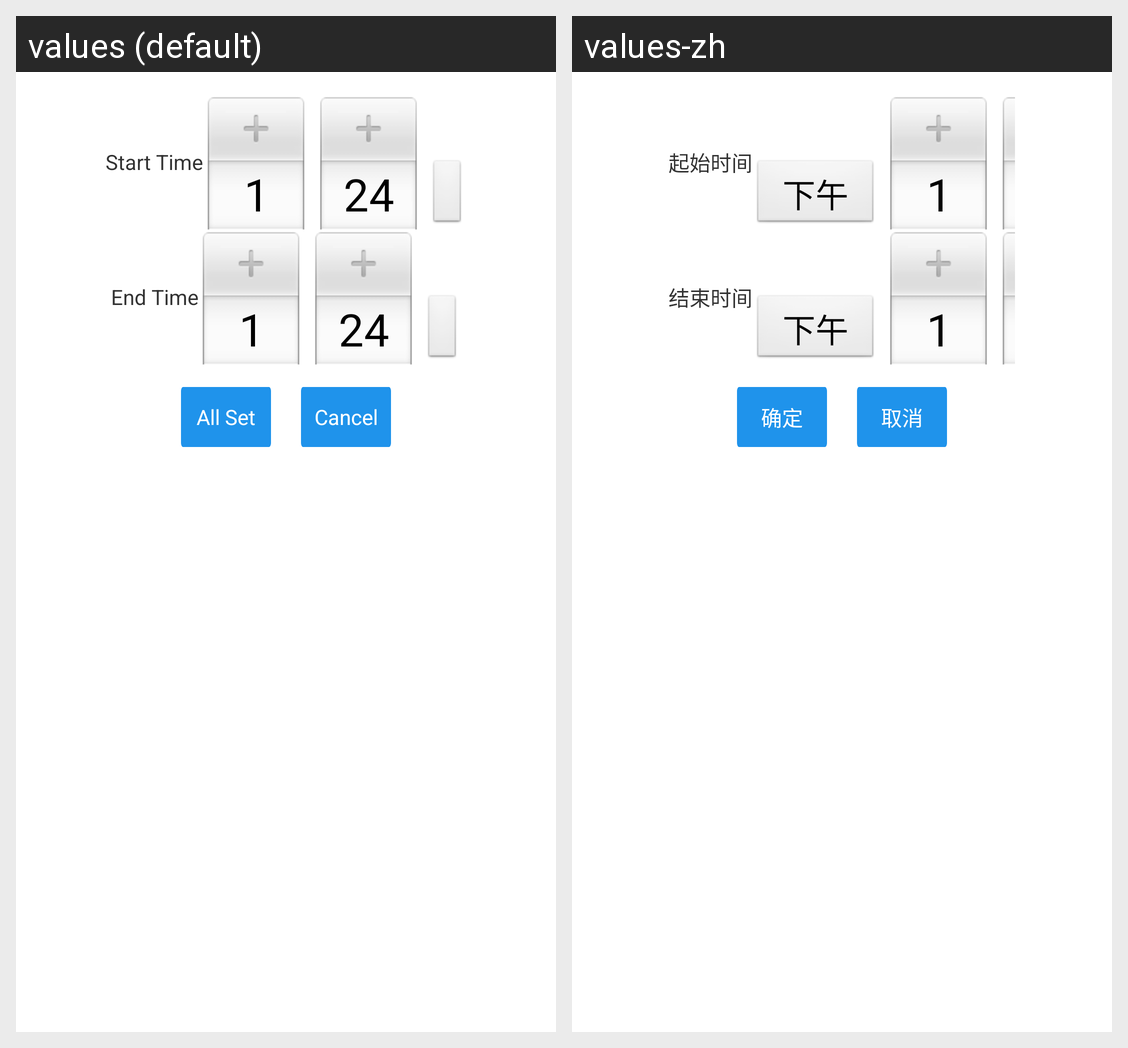

The same Android screen rendered under two of its app's locales, left to right. List the strings drawn on it with the default value and each locale's translation.
Android screen res/layout/time.xml rendered under 2 locales, left to right: values (default), values-zh. Device: Nexus 5 (rendered at 1080×1920; each locale shown at half size, 540×960, under a caption strip naming it); theme AppTheme.
Strings drawn on this screen, with the default value and each locale's value (text and hints the layout hard-codes, and strings that could not be matched under every locale, appear in the picture but are not listed):

end_time
  values: End Time
  values-zh: 结束时间

all_set
  values: All Set
  values-zh: 确定
